Labelled photos from "data", an image-classification folder in SainaPattanaik/Brain-Tumor-Classification. The possible labels are: glioma tumor, meningioma tumor, no tumor, pituitary tumor.

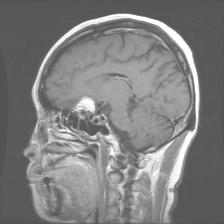
Label: meningioma tumor

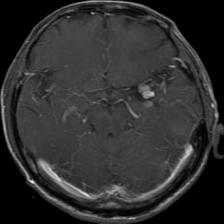
Label: glioma tumor

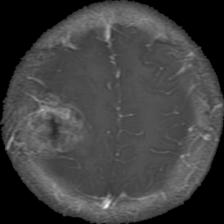
Label: glioma tumor

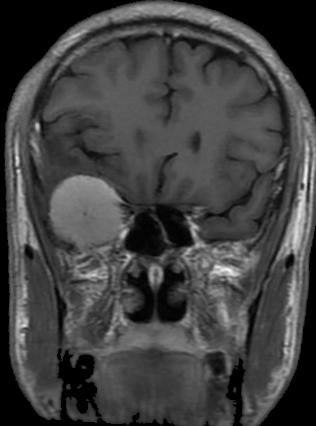
Label: meningioma tumor

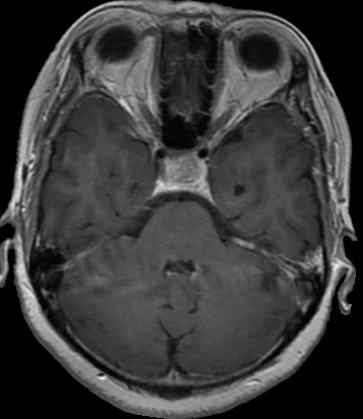
Label: pituitary tumor

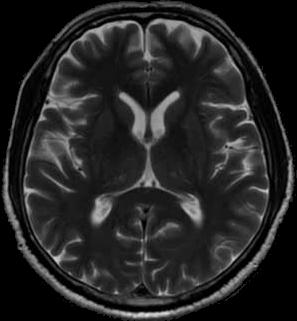
Label: no tumor
